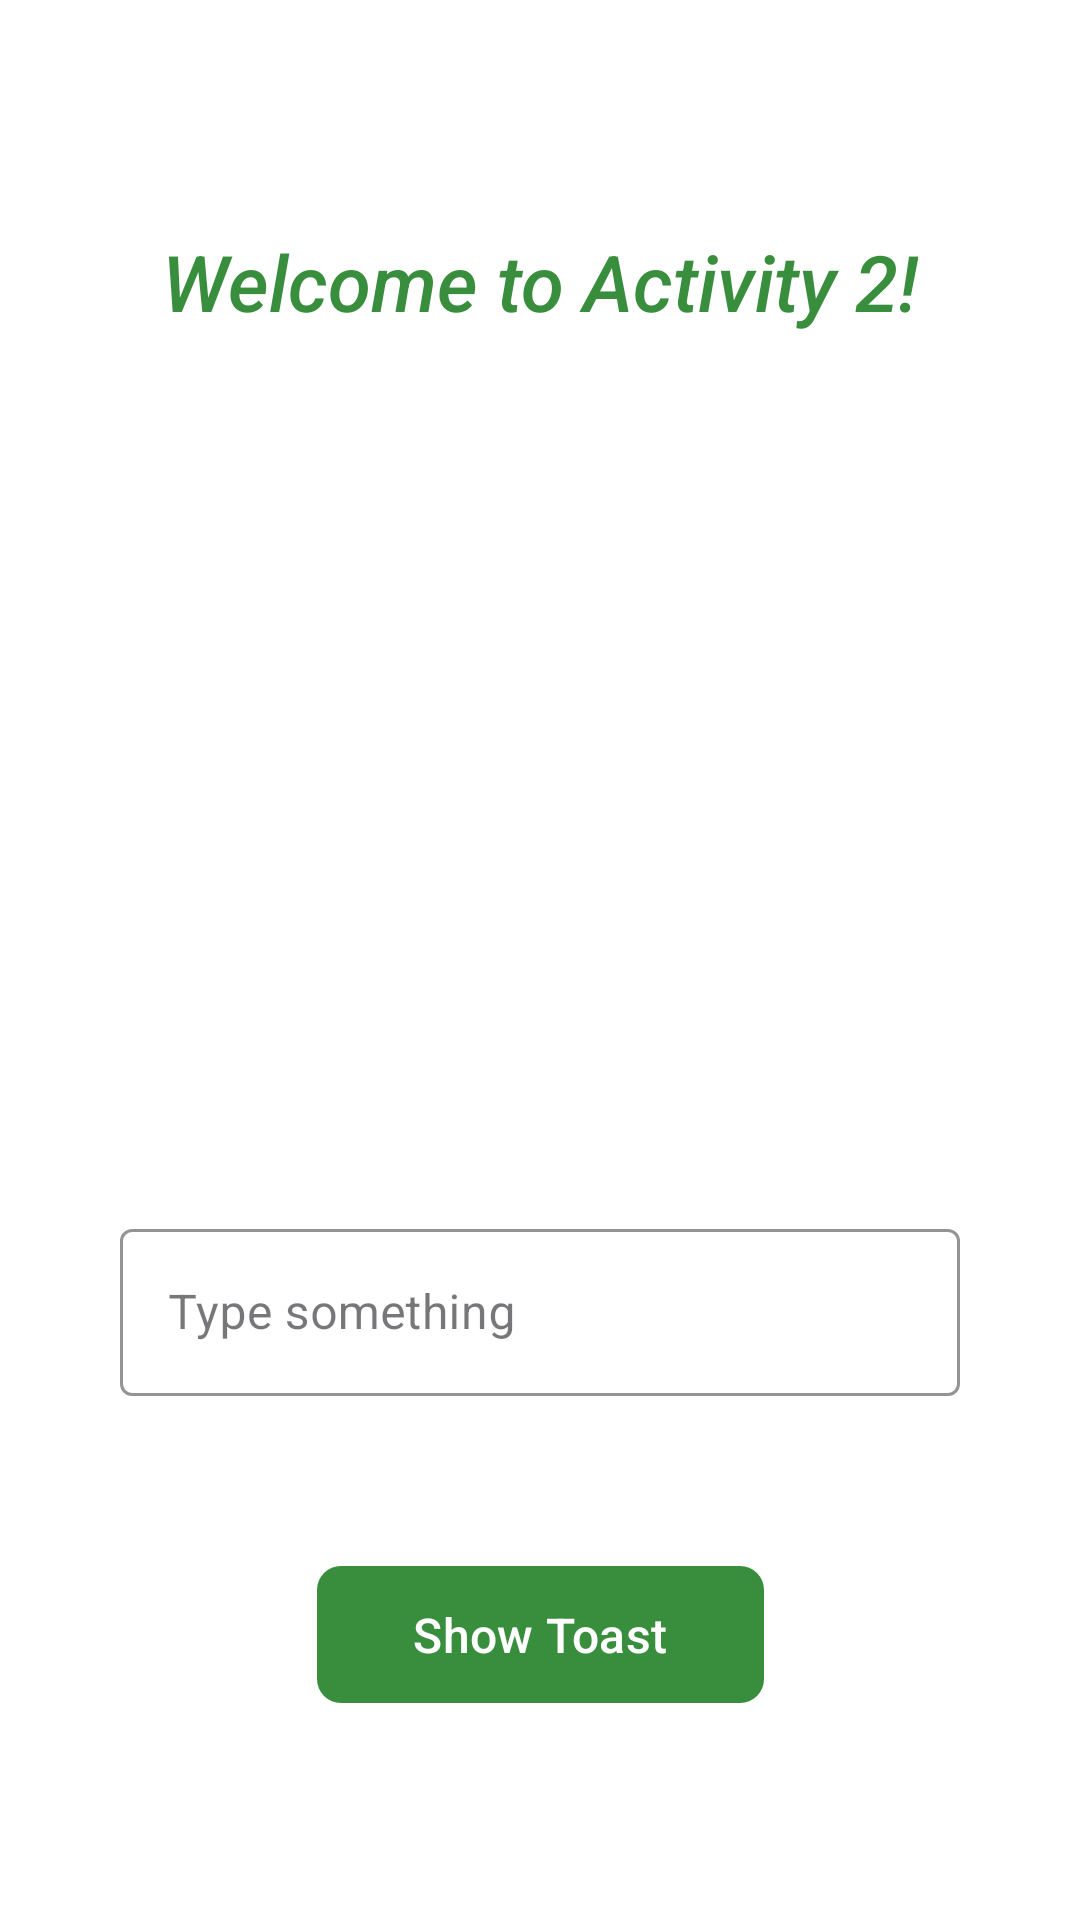

Write the Android layout XML for this screen, with the resource values it uses.
<!-- AndroidManifest.xml: application theme Theme.HelloWidgets -->
<!-- res/layout/activity_second.xml -->
<?xml version="1.0" encoding="utf-8"?>

<androidx.constraintlayout.widget.ConstraintLayout xmlns:android="http://schemas.android.com/apk/res/android"
    xmlns:app="http://schemas.android.com/apk/res-auto"
    xmlns:tools="http://schemas.android.com/tools"
    android:layout_width="match_parent"
    android:layout_height="match_parent"
    android:background="@android:color/white"
    android:padding="16dp"
    tools:context=".SecondActivity">

    <TextView
        android:id="@+id/textViewWelcome"
        android:layout_width="wrap_content"
        android:layout_height="wrap_content"
        android:backgroundTint="@color/green_50"
        android:contentDescription="Welcome message for second activity"
        android:fontFamily="sans-serif-medium"
        android:padding="8dp"
        android:text="Welcome to Activity 2!"
        android:textColor="@color/green_700"
        android:textSize="26sp"
        android:textStyle="italic"
        app:layout_constraintBottom_toTopOf="@id/imageView2"
        app:layout_constraintEnd_toEndOf="parent"
        app:layout_constraintStart_toStartOf="parent"
        app:layout_constraintTop_toTopOf="parent" />

    <ImageView
        android:id="@+id/imageView2"
        android:layout_width="180dp"
        android:layout_height="180dp"
        android:contentDescription="Activity 2 illustration"
        android:elevation="4dp"
        android:src="@drawable/sample2"
        app:layout_constraintBottom_toTopOf="@id/textInputLayout2"
        app:layout_constraintEnd_toEndOf="parent"
        app:layout_constraintStart_toStartOf="parent"
        app:layout_constraintTop_toBottomOf="@id/textViewWelcome"
        app:layout_constraintVertical_chainStyle="packed" />

    <com.google.android.material.textfield.TextInputLayout
        android:id="@+id/textInputLayout2"
        style="@style/Widget.MaterialComponents.TextInputLayout.OutlinedBox"
        android:layout_width="0dp"
        android:layout_height="wrap_content"
        android:layout_marginStart="24dp"
        android:layout_marginEnd="24dp"
        android:hint="Type something"
        app:boxStrokeColor="@color/green_700"
        app:hintTextColor="@color/green_700"
        app:layout_constraintBottom_toTopOf="@id/button2"
        app:layout_constraintEnd_toEndOf="parent"
        app:layout_constraintStart_toStartOf="parent"
        app:layout_constraintTop_toBottomOf="@id/imageView2">

        <com.google.android.material.textfield.TextInputEditText
            android:id="@+id/inputField2"
            android:layout_width="match_parent"
            android:layout_height="wrap_content"
            android:imeOptions="actionDone"
            android:inputType="text"
            android:textColor="@android:color/black"
            android:textColorHint="@color/green_200" />
    </com.google.android.material.textfield.TextInputLayout>

    <com.google.android.material.button.MaterialButton
        android:id="@+id/button2"
        android:layout_width="wrap_content"
        android:layout_height="wrap_content"
        android:elevation="4dp"
        android:paddingHorizontal="32dp"
        android:paddingVertical="12dp"
        android:text="Show Toast"
        android:textColor="@android:color/white"
        android:textSize="16sp"
        app:backgroundTint="@color/green_700"
        app:cornerRadius="8dp"
        app:layout_constraintBottom_toBottomOf="parent"
        app:layout_constraintEnd_toEndOf="parent"
        app:layout_constraintStart_toStartOf="parent"
        app:layout_constraintTop_toBottomOf="@id/textInputLayout2"
        app:rippleColor="@color/green_200" />

</androidx.constraintlayout.widget.ConstraintLayout>
<!-- resources referenced by this layout -->
<resources>
  <color name="green_200">#A5D6A7</color>
  <color name="green_50">#E8F5E9</color>
  <color name="green_700">#388E3C</color>
  <style name="Theme.HelloWidgets" parent="Base.Theme.HelloWidgets" />
  <style name="Base.Theme.HelloWidgets" parent="Theme.Material3.DayNight.NoActionBar">
          
          
      </style>
</resources>
